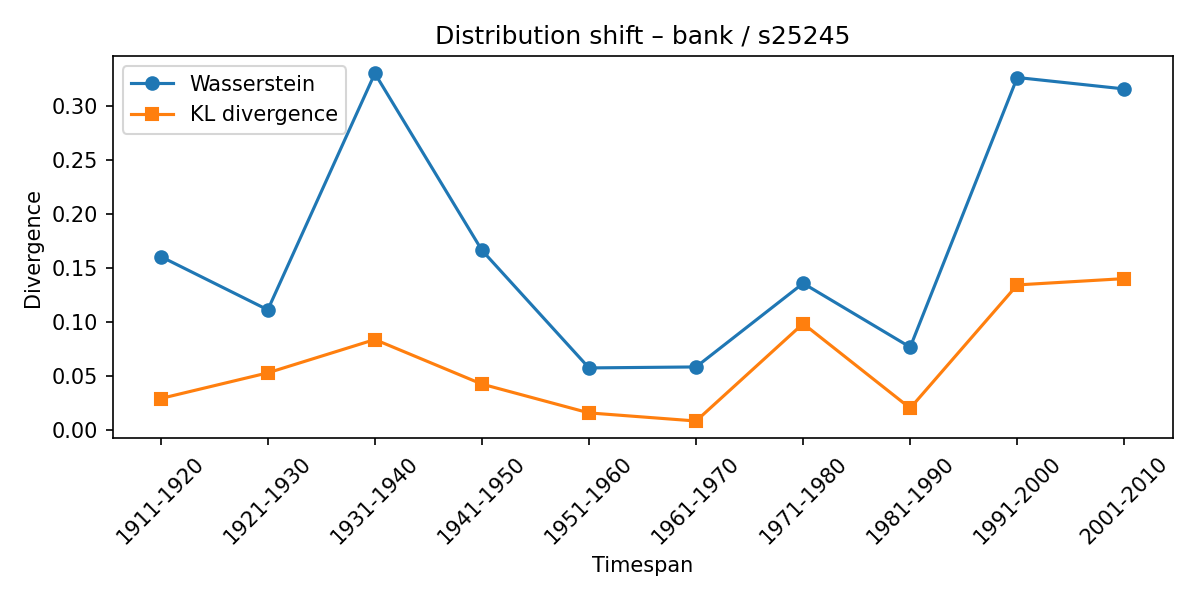

Source data for this figure (header and first rows):
synset, lexeme, from_timespan, to_timespan, wasserstein, kl_divergence
s25245, bank, 1901-1910, 1911-1920, 0.1606, 0.0295
s25245, bank, 1911-1920, 1921-1930, 0.1114, 0.0532
s25245, bank, 1921-1930, 1931-1940, 0.3297, 0.08397
s25245, bank, 1931-1940, 1941-1950, 0.1664, 0.0428
s25245, bank, 1941-1950, 1951-1960, 0.05775, 0.01622
s25245, bank, 1951-1960, 1961-1970, 0.05865, 0.00873
s25245, bank, 1961-1970, 1971-1980, 0.1359, 0.0987
s25245, bank, 1971-1980, 1981-1990, 0.07691, 0.02056
s25245, bank, 1981-1990, 1991-2000, 0.3259, 0.1344
s25245, bank, 1991-2000, 2001-2010, 0.3153, 0.1402
